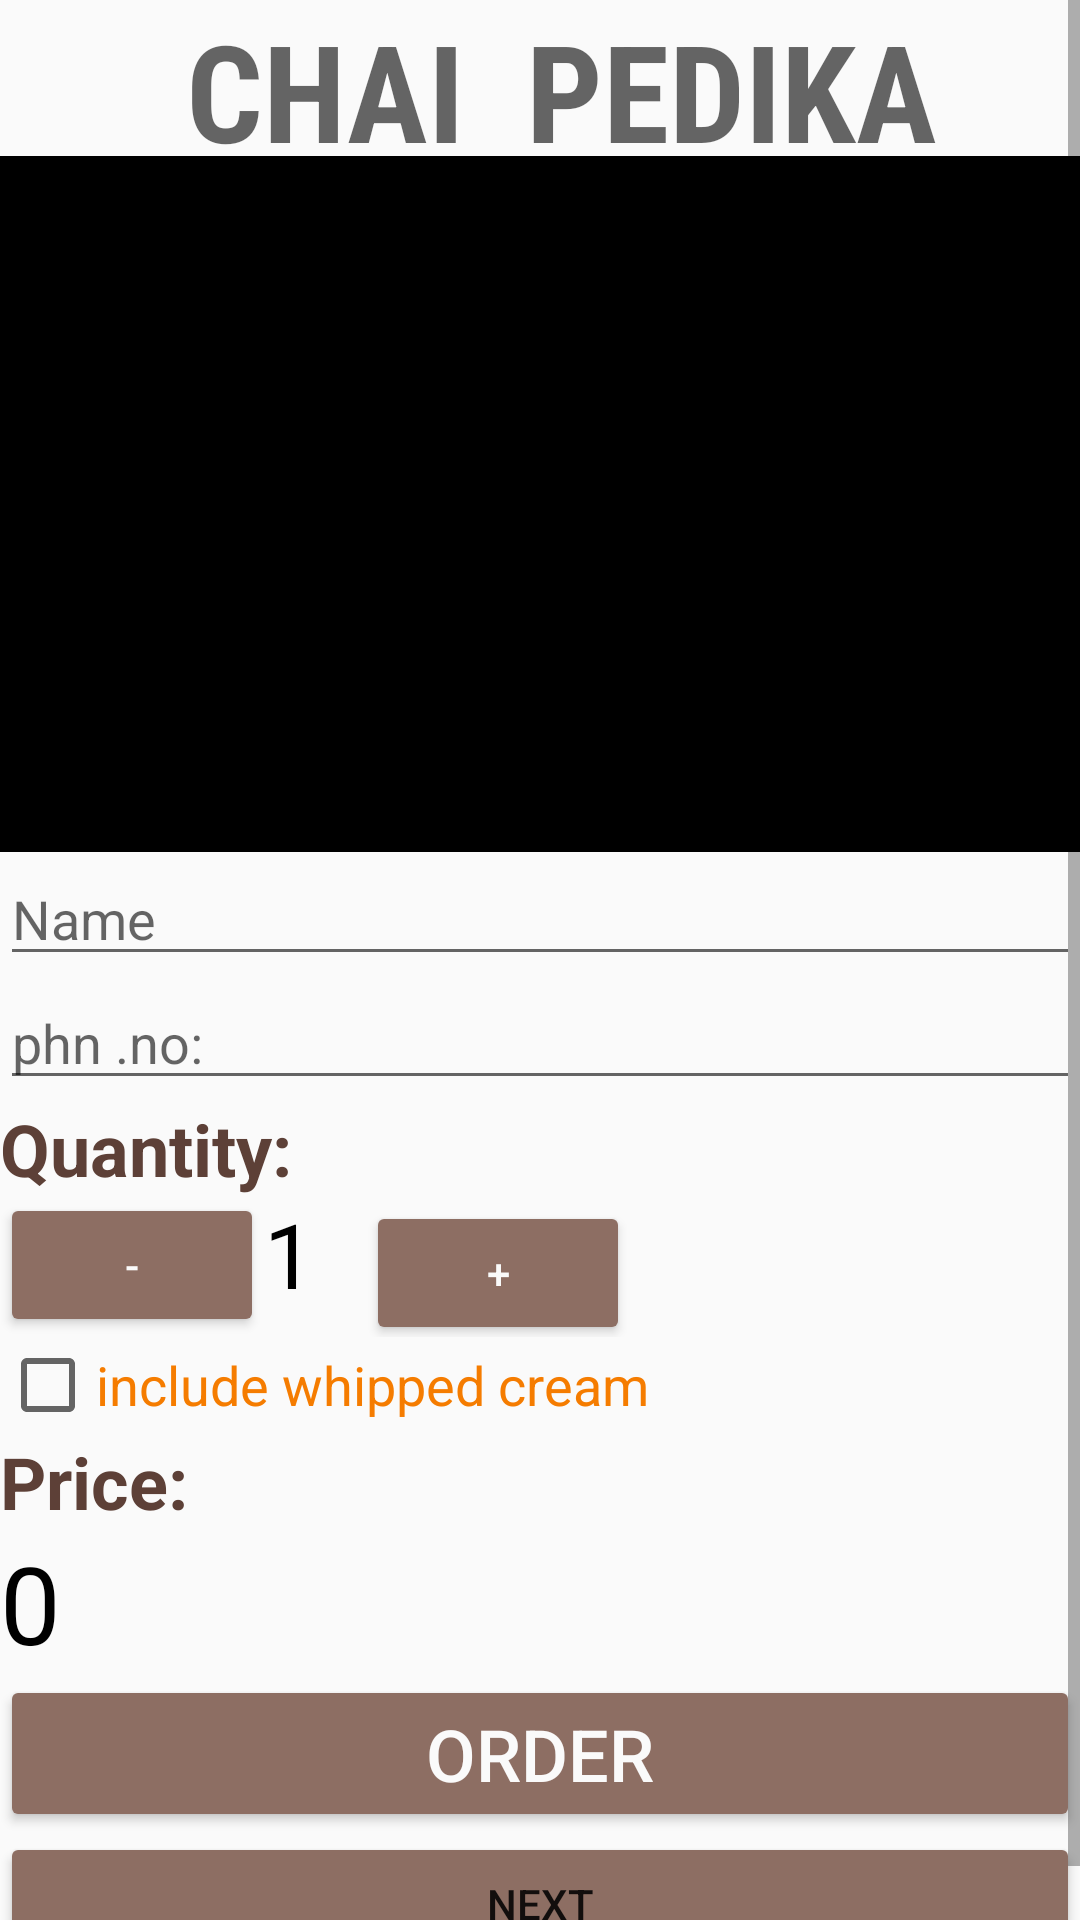

Reconstruct the res/layout file that produces this screen, plus the resources it refers to.
<!-- AndroidManifest.xml: application theme AppTheme -->
<!-- res/layout/activity_main.xml -->
<ScrollView xmlns:android="http://schemas.android.com/apk/res/android"
    xmlns:app="http://schemas.android.com/apk/res-auto"
    xmlns:tools="http://schemas.android.com/tools"
    android:layout_height="match_parent"
     android:layout_width="match_parent">
     <LinearLayout

        android:layout_width="match_parent"
        android:layout_height="match_parent"
        android:baselineAligned="false"
        android:orientation="vertical"
        android:weightSum="1"
        tools:context="com.example.jeswin.justjava.MainActivity">


         <TextView
             android:id="@+id/textView3"
             android:layout_width="match_parent"
             android:layout_height="52dp"
             android:fontFamily="sans-serif-condensed"
             android:text="      Chai  pedika"
             android:textAllCaps="true"
             android:textAppearance="@style/TextAppearance.AppCompat.Display2"
             android:textStyle="bold" />

         <ImageView
             android:id="@+id/imageView"
             android:layout_width="match_parent"
             android:layout_height="232dp"
             android:adjustViewBounds="false"
             android:background="@android:color/black"
             android:cropToPadding="false"
             android:scaleType="fitXY"
             android:src="@drawable/cof" />

         <EditText
             android:id="@+id/editText"
             android:layout_width="match_parent"
             android:layout_height="wrap_content"
             android:ems="10"
             android:hint="Name"
             android:inputType="textCapWords" />

         <EditText
             android:id="@+id/editText2"
             android:layout_width="match_parent"
             android:layout_height="wrap_content"
             android:ems="10"
             android:hint="phn .no:"
             android:inputType="phone" />

         <TextView
             android:id="@+id/textView"
             android:layout_width="162dp"
             android:layout_height="31dp"
             android:text="Quantity:"
             android:textColor="#5D4037"
             android:textSize="24sp"
             android:textStyle="bold" />

         <LinearLayout
            android:layout_width="wrap_content"
            android:layout_height="wrap_content"
            android:orientation="horizontal">

             <Button
                 android:id="@+id/button3"
                 android:layout_width="wrap_content"
                 android:layout_height="match_parent"
                 android:onClick="decrement"
                 android:text="-"
                 android:textColor="#fafafa" />

             <TextView
                android:id="@+id/quantity_text_view"
                android:layout_width="34dp"
                android:layout_height="wrap_content"
                android:layout_weight="0.04"
                android:text="1"
                android:textColor="@android:color/black"
                android:textSize="30sp"
                tools:layout_editor_absoluteX="16dp"
                tools:layout_editor_absoluteY="63dp" />

             <Button
                 android:id="@+id/button2"
                 android:layout_width="wrap_content"
                 android:layout_height="wrap_content"
                 android:onClick="increment"
                 android:text="+"
                 android:textColor="#fafafa" />

         </LinearLayout>


         <CheckBox
             android:id="@+id/checkBox"
             android:layout_width="wrap_content"
             android:layout_height="wrap_content"
             android:text="include whipped cream"
             android:textColor="#f57C00"
             android:textSize="18sp" />

         <TextView
             android:id="@+id/textView2"
             android:layout_width="match_parent"
             android:layout_height="wrap_content"
             android:lineSpacingExtra="10sp"
             android:text="Price:"
             android:textColor="#5D4037"
             android:textSize="24sp"
             android:textStyle="bold" />

         <TextView
             android:id="@+id/price_text_view"
             android:layout_width="wrap_content"
             android:layout_height="wrap_content"
             android:text="0"
             android:textColor="@android:color/black"
             android:textSize="36sp" />

         <Button
             android:id="@+id/button"
             android:layout_width="match_parent"
             android:layout_height="wrap_content"
             android:onClick="submitOrder"
             android:text="order"
             android:textColor="#fafafa"
             android:textSize="24sp"
             tools:layout_editor_absoluteX="0dp"
             tools:layout_editor_absoluteY="138dp" />

         <Button
             android:id="@+id/button4"
             android:layout_width="match_parent"
             android:layout_height="wrap_content"
             android:text="next" />


     </LinearLayout>
</ScrollView>
<!-- resources referenced by this layout -->
<resources>
  <style name="AppTheme" parent="Theme.AppCompat.Light.DarkActionBar">
          
          <item name="colorPrimary">#4e342e</item>
          <item name="colorPrimaryDark">#260e04</item>
          <item name="colorAccent">#455a64</item>
          <item name="colorButtonNormal">#8d6e63</item>
      </style>
</resources>
